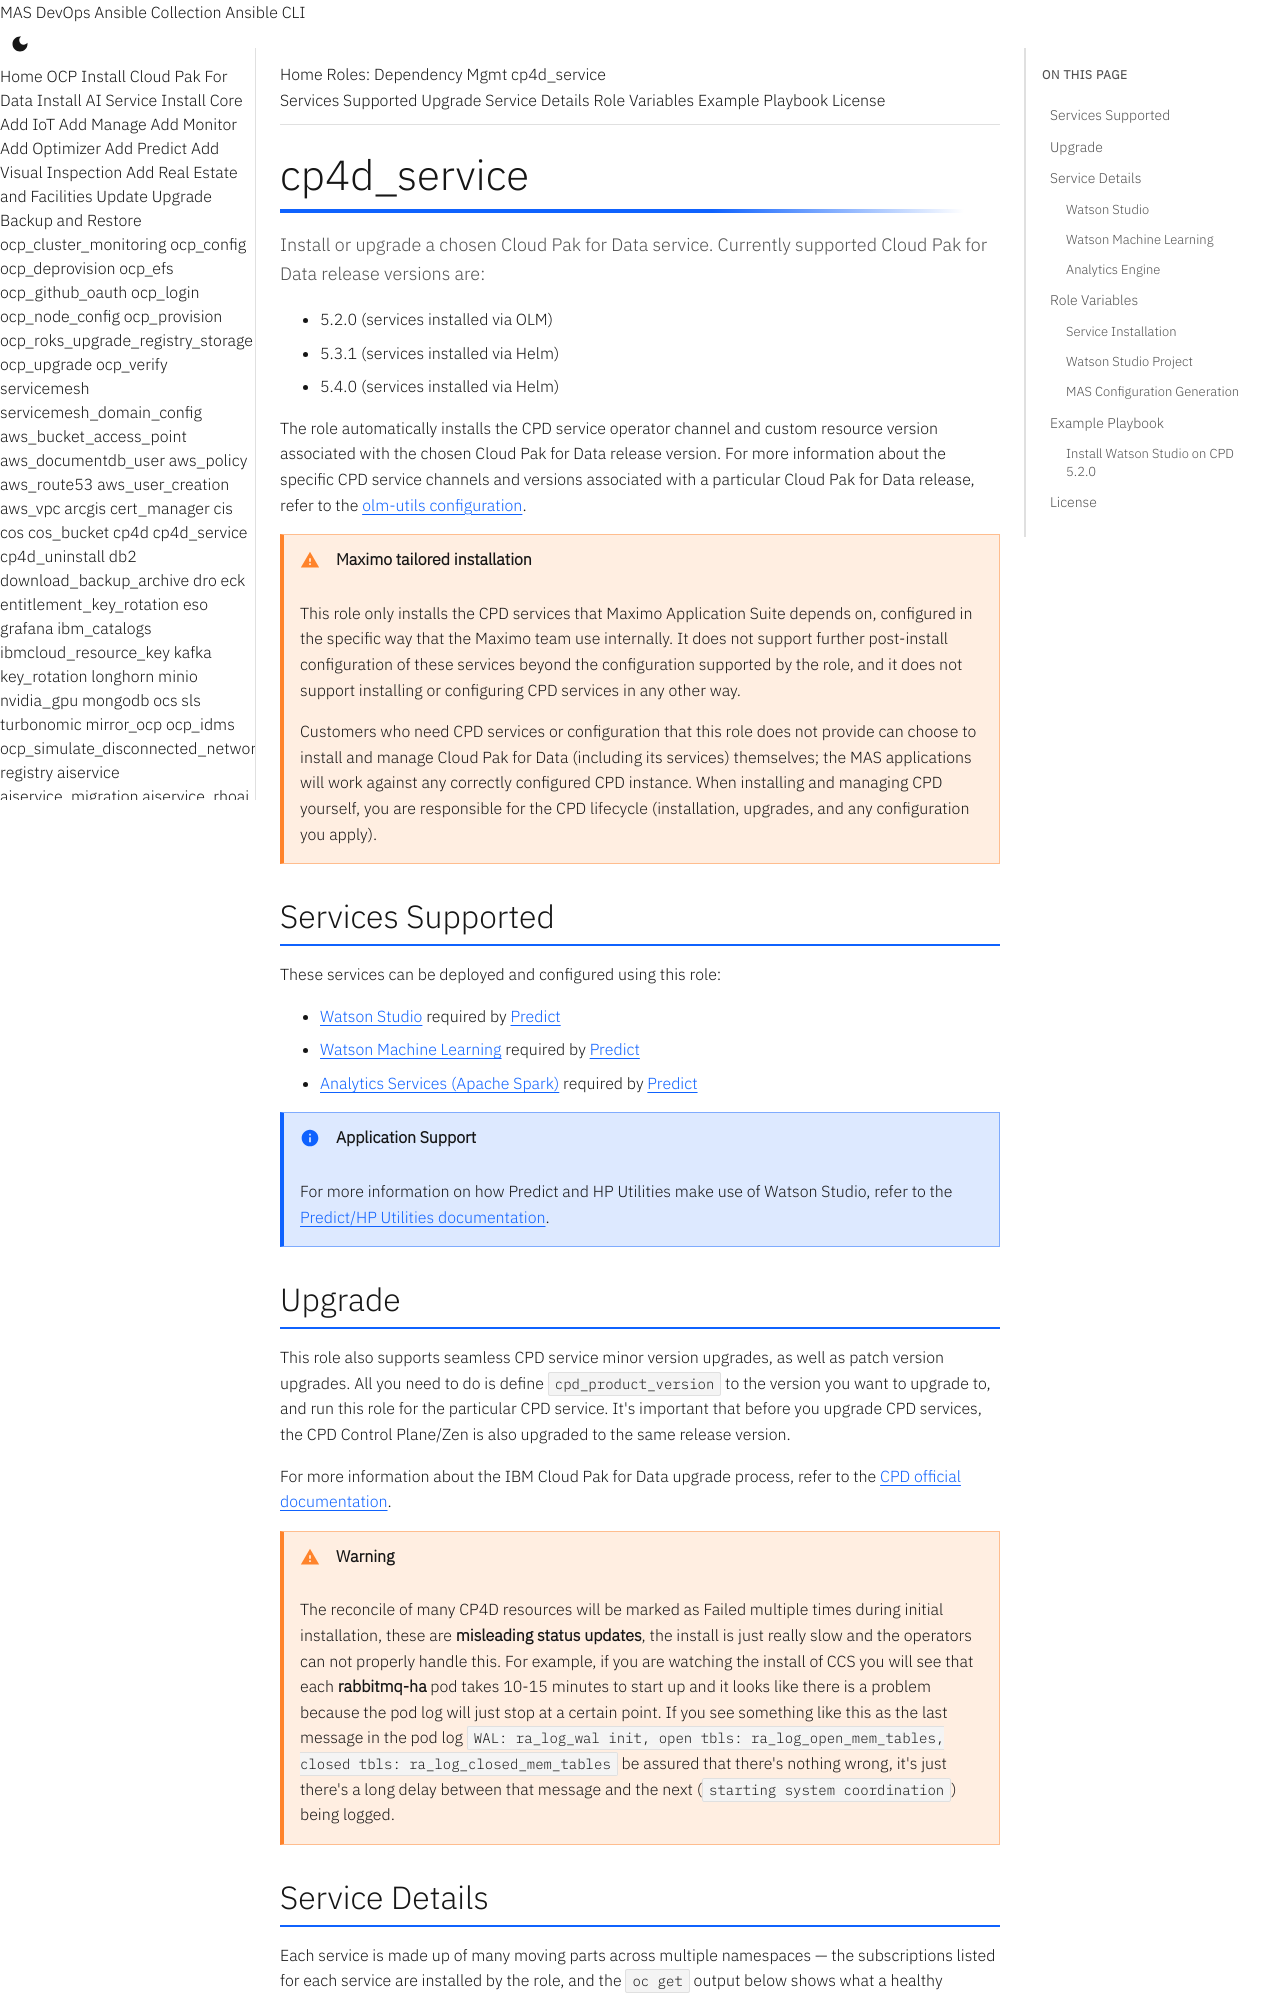

repository: ibm-mas/ansible-devops · page: roles/cp4d_service/index.html · generator: mkdocs

# cp4d_service

Install or upgrade a chosen Cloud Pak for Data service. Currently supported Cloud Pak for Data release versions are:

- 5.2.0 (services installed via OLM)
- 5.3.1 (services installed via Helm)
- 5.4.0 (services installed via Helm)

The role automatically installs the CPD service operator channel and custom resource version associated with the chosen Cloud Pak for Data release version. For more information about the specific CPD service channels and versions associated with a particular Cloud Pak for Data release, refer to the [olm-utils configuration](https://github.ibm.com/PrivateCloud/olm-utils/tree/master/ansible-play/config-vars).

!!! warning "Maximo tailored installation"
    This role only installs the CPD services that Maximo Application Suite depends on, configured in the specific way that the Maximo team use internally.  It does not support further post-install configuration of these services beyond the configuration supported by the role, and it does not support installing or configuring CPD services in any other way.

    Customers who need CPD services or configuration that this role does not provide can choose to install and manage Cloud Pak for Data (including its services) themselves; the MAS applications will work against any correctly configured CPD instance.  When installing and managing CPD yourself, you are responsible for the CPD lifecycle (installation, upgrades, and any configuration you apply).

## Services Supported

These services can be deployed and configured using this role:

- [Watson Studio](https://www.ibm.com/docs/en/cloud-paks/cp-data/4.8.x?topic=services-watson-studio) required by [Predict](https://www.ibm.com/docs/en/mas-cd/mhmpmh-and-p-u/continuous-delivery)
- [Watson Machine Learning](https://www.ibm.com/docs/en/cloud-paks/cp-data/4.8.x?topic=services-watson-machine-learning) required by [Predict](https://www.ibm.com/docs/en/mas-cd/mhmpmh-and-p-u/continuous-delivery)
- [Analytics Services (Apache Spark)](https://www.ibm.com/docs/en/cloud-paks/cp-data/4.8.x?topic=services-analytics) required by [Predict](https://www.ibm.com/docs/en/mas-cd/mhmpmh-and-p-u/continuous-delivery)

!!! info "Application Support"
    For more information on how Predict and HP Utilities make use of Watson Studio, refer to the [Predict/HP Utilities documentation](https://www.ibm.com/docs/en/mas-cd/mhmpmh-and-p-u/continuous-delivery?topic=administering-products).
